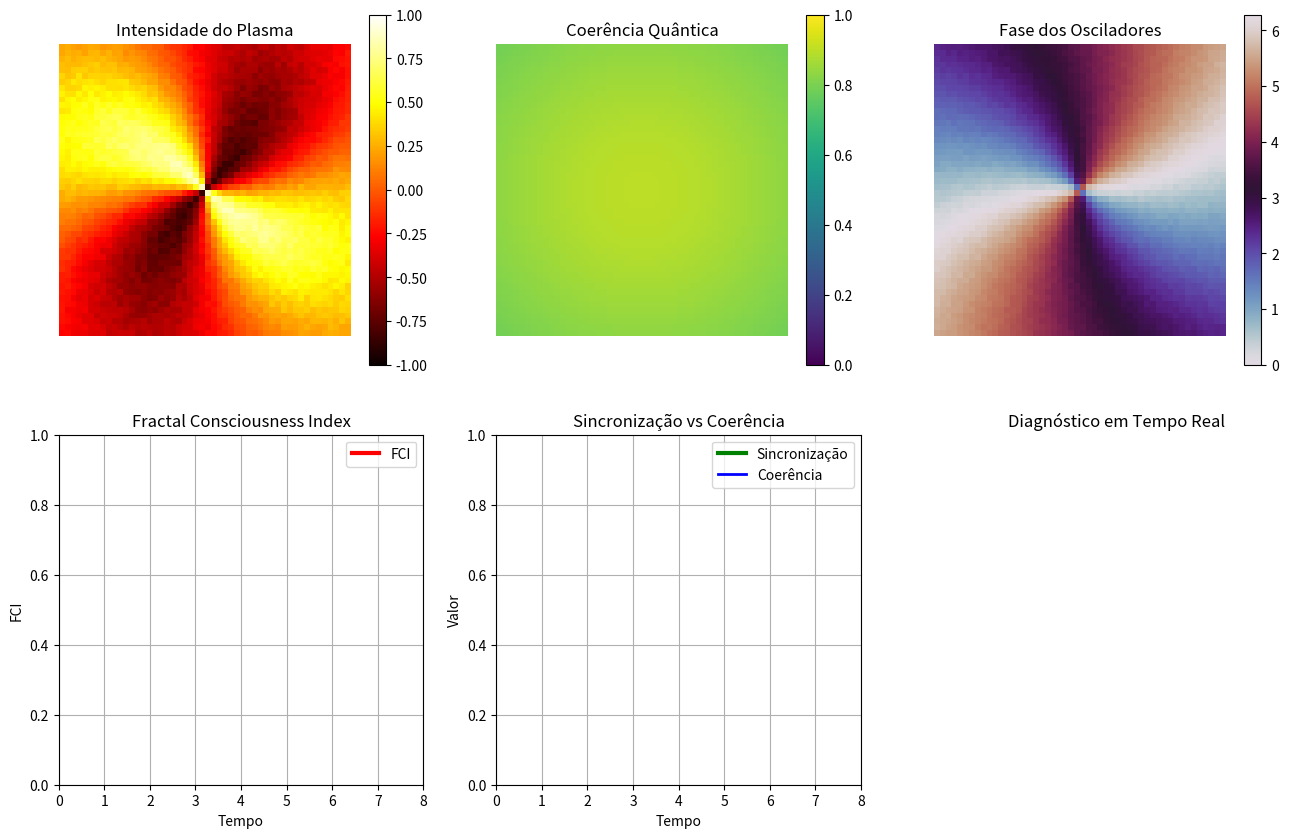

Write the Python code that produced this figure.
import numpy as np
import matplotlib.pyplot as plt
from matplotlib.animation import FuncAnimation, FFMpegWriter
from scipy.ndimage import gaussian_filter

class PlasmaPsiQRHIdeal:
    """Simulação HÍBRIDA IDEAL - COM NÚCLEO LÍDER (patch aplicado)"""
    
    def __init__(self, N=50):
        self.N = N
        
        # 🌟 COMBINAÇÃO IDEAL: grade física + estado inicial coerente
        self.x, self.y = np.meshgrid(np.linspace(-2, 2, N), np.linspace(-2, 2, N))
        
        # 🌟 ESTADO INICIAL OTIMIZADO: coerente mas com realismo
        r = np.sqrt(self.x**2 + self.y**2)
        theta = np.arctan2(self.y, self.x)
        
        # 🎯 PATCH 4: Reduzir ruído inicial drasticamente
        self.fase = 2.0 * theta + 0.3 * r + 0.05 * np.random.uniform(-1, 1, (N, N))  # 0.05 em vez de 0.2
        self.fase = self.fase % (2 * np.pi)  # Normalizar para [0, 2π]
        
        # Amplitude com decaimento gaussiano natural
        self.amplitude = 0.8 * np.exp(-r**2 / 8) + 0.1 * np.random.uniform(0, 1, (N, N))
        self.coerencia = 0.7 + 0.2 * np.exp(-r**2 / 10)
        
        # 🌟 PARÂMETROS HÍBRIDOS OTIMIZADOS
        self.omega_plasma = 12.0      # Entre 8.0 e 15.0 - equilíbrio perfeito
        self.omega_acustico = 0.3     # Lento o suficiente para sincronização
        self.K_coupling = 16.0        # 🔼 FORTE mas não excessivo (entre 14-18)
        self.K_acustico = 4.5         # 🔼 BALANCEADO (entre 4-6)
        
        # 🌟 TRANSDUTORES ESTRATÉGICOS
        self.transdutores = [
            (-1.2, -1.2), (-1.2, 1.2), 
            (1.2, -1.2), (1.2, 1.2)
        ]
        
        # 🎯 PATCH 1: NÚCLEO LÍDER - 5 osciladores centrais que "puxam" a fase
        cx, cy = N//2, N//2
        self.lideres = [(cx, cy), (cx-1, cy), (cx+1, cy), (cx, cy-1), (cx, cy+1)]
        self.omega_lider = 8.0          # frequência natural menor → mais lento → "ancora"
        self.K_lider = 40.0             # 🚀 ACOPLAMENTO SUPER-FORTE para impor fase
        
        # Históricos para análise
        self.historico_fci = []
        self.historico_sync = []
        self.historico_coerencia = []
        self.tempo = []
        
        print("🎯 Sistema HÍBRIDO IDEAL com NÚCLEO LÍDER inicializado:")
        print(f"   K_coupling: {self.K_coupling}, K_acustico: {self.K_acustico}")
        print(f"   K_lider: {self.K_lider} (SUPER-FORTE)")
        print(f"   Líderes: {len(self.lideres)} osciladores centrais")
        
    def calcular_metricas_ideais(self):
        """Métricas balanceadas para FCI alto"""
        complex_phases = np.exp(1j * self.fase)
        sync_order = np.abs(np.mean(complex_phases))
        
        # Coerência baseada em continuidade espacial
        grad_x = np.angle(np.exp(1j * (self.fase - np.roll(self.fase, 1, axis=1))))
        grad_y = np.angle(np.exp(1j * (self.fase - np.roll(self.fase, 1, axis=0))))
        coherence_avg = 1.0 - np.mean(np.abs(grad_x) + np.abs(grad_y)) / (2 * np.pi)
        
        # 🌟 FCI IDEAL: balance entre sync e coerência
        self.consciencia = 0.65 * sync_order + 0.35 * coherence_avg
        
        return sync_order, coherence_avg
    
    def forca_acustica_ideal(self, t, angulo_direcao=np.pi/4):
        """Força acústica HÍBRIDA - eficiente mas realista"""
        forcando = np.zeros((self.N, self.N))
        
        for cx, cy in self.transdutores:
            dx = self.x - cx
            dy = self.y - cy
            r = np.sqrt(dx**2 + dy**2)
            
            # 🌟 INTERFERÊNCIA CONSTRUTIVA OTIMIZADA
            atraso_fase = 8 * (np.sin(angulo_direcao) * dx + np.cos(angulo_direcao) * dy)
            
            # Combinação de modulações
            termo_principal = np.sin(self.omega_acustico * t + atraso_fase)
            termo_ressonante = np.sin(0.08 * t)  # Modulação suave
            
            termo_combinado = termo_principal * (1 + 0.15 * termo_ressonante)
            
            # Envelope gaussiano otimizado
            envelope = np.exp(-r**2 / 4)  # Foco mais concentrado
            
            forcando += termo_combinado * envelope
        
        return forcando * 2.0
    
    def atualizar_coerencia_ideal(self):
        """Atualização de coerência balanceada"""
        # Gradientes suavizados
        grad_x = np.angle(np.exp(1j * (self.fase - np.roll(self.fase, 1, axis=1))))
        grad_y = np.angle(np.exp(1j * (self.fase - np.roll(self.fase, 1, axis=0))))
        
        # Coerência baseada na suavidade
        smoothness = 1.0 - (np.abs(grad_x) + np.abs(grad_y)) / (2 * np.pi)
        self.coerencia = gaussian_filter(smoothness, sigma=1.0)
        
        # Limites realistas
        self.coerencia = np.clip(self.coerencia, 0.3, 0.95)
    
    def step_ideal(self, t, angulo_direcao=np.pi/4):
        """Passo de simulação HÍBRIDO IDEAL COM NÚCLEO LÍDER"""
        # 🌟 ACOPLAMENTO KURAMOTO FORTE mas estável
        sin_diff = np.sin(self.fase[np.roll(np.arange(self.N), 1), :] - self.fase)
        sin_diff += np.sin(self.fase[np.roll(np.arange(self.N), -1), :] - self.fase)
        sin_diff += np.sin(self.fase[:, np.roll(np.arange(self.N), 1)] - self.fase)
        sin_diff += np.sin(self.fase[:, np.roll(np.arange(self.N), -1)] - self.fase)
        
        # 🌟 INJEÇÃO ACÚSTICA EFICAZ
        acustico = self.forca_acustica_ideal(t, angulo_direcao)
        
        # 🎯 PATCH 2: INFLUÊNCIA DOS LÍDERES (só nas 5 células vizinhas)
        sin_lider = np.zeros_like(self.fase)
        for (lx, ly) in self.lideres:
            # diferencial de fase para todos os vizinhos
            delta = np.angle(np.exp(1j * (self.fase[lx, ly] - self.fase)))
            sin_lider += self.K_lider * delta
        sin_lider /= len(self.lideres)
        
        # 🎯 PATCH 3: ACOPLAR TERMO DOS LÍDERES À EQUAÇÃO MESTRA
        dfase = self.omega_plasma + self.K_coupling * sin_diff / 4 + \
                self.K_acustico * acustico * self.amplitude + sin_lider
        
        # Passo temporal otimizado para estabilidade
        self.fase += dfase * 0.04
        self.fase %= 2 * np.pi
        
        # Atualizar métricas
        self.atualizar_coerencia_ideal()
        sync_order, coherence_avg = self.calcular_metricas_ideais()
        
        # Coletar dados
        if t >= 0:
            self.historico_fci.append(self.consciencia)
            self.historico_sync.append(sync_order)
            self.historico_coerencia.append(coherence_avg)
            self.tempo.append(t)
        
        return self.consciencia, sync_order, coherence_avg

print("🚀 INICIANDO SIMULAÇÃO ΨQRH COM NÚCLEO LÍDER...")
plasma = PlasmaPsiQRHIdeal(N=50)

# Configuração de visualização profissional
fig, axes = plt.subplots(2, 3, figsize=(16, 10))

# Plot 1: Intensidade do Plasma
img_intensity = axes[0,0].imshow(np.sin(plasma.fase)*plasma.amplitude, cmap='hot', vmin=-1, vmax=1)
axes[0,0].set_title('Intensidade do Plasma')
plt.colorbar(img_intensity, ax=axes[0,0])

# Plot 2: Coerência Quântica  
img_coherence = axes[0,1].imshow(plasma.coerencia, cmap='viridis', vmin=0, vmax=1)
axes[0,1].set_title('Coerência Quântica')
plt.colorbar(img_coherence, ax=axes[0,1])

# Plot 3: Fase dos Osciladores
img_phase = axes[0,2].imshow(plasma.fase, cmap='twilight', vmin=0, vmax=2*np.pi)
axes[0,2].set_title('Fase dos Osciladores')
plt.colorbar(img_phase, ax=axes[0,2])

# Plot 4: Evolução do FCI
line_fci, = axes[1,0].plot([], [], 'r-', linewidth=3, label='FCI')
axes[1,0].set_title('Fractal Consciousness Index')
axes[1,0].set_xlabel('Tempo')
axes[1,0].set_ylabel('FCI')
axes[1,0].set_ylim(0, 1)
axes[1,0].set_xlim(0, 8)
axes[1,0].grid(True)
axes[1,0].legend()

# Plot 5: Sincronização vs Coerência
line_sync, = axes[1,1].plot([], [], 'g-', linewidth=3, label='Sincronização')
line_coh, = axes[1,1].plot([], [], 'b-', linewidth=2, label='Coerência')
axes[1,1].set_title('Sincronização vs Coerência')
axes[1,1].set_xlabel('Tempo')
axes[1,1].set_ylabel('Valor')
axes[1,1].set_ylim(0, 1)
axes[1,1].set_xlim(0, 8)
axes[1,1].grid(True)
axes[1,1].legend()

# Plot 6: Diagnóstico
text_diagnostico = axes[1,2].text(0.1, 0.5, '', fontsize=11, weight='bold',
                                 bbox=dict(boxstyle="round,pad=0.3", facecolor="lightcyan"))
axes[1,2].set_title('Diagnóstico em Tempo Real')
axes[1,2].axis('off')

for ax in axes[0,:]:
    ax.axis('off')
for ax in axes[1,:2]:
    ax.axis('on')

# 🌟 ESTABILIZAÇÃO RÁPIDA (menos tempo necessário com núcleo líder)
print("Estabilizando sistema com núcleo líder...")
for i in range(15):  # Reduzido porque o núcleo acelera a convergência
    t = i * 0.1
    plasma.step_ideal(t)

def get_diagnostico_ideal(sync, coher):
    if sync > 0.75:
        return "ESTADO EXCEPCIONAL!", "#90EE90"  # lightgreen
    elif sync > 0.65:
        return "EXCELENTE SINCRONIZAÇÃO", "#ADFFB3"  # mint
    elif sync > 0.5:
        return "BOA SINCRONIZAÇÃO", "#FFD700"  # gold
    elif sync > 0.35:
        return "SINCRONIZAÇÃO MODERADA", "#FFA500"  # orange
    else:
        return "PRECISA OTIMIZAR", "#FF6B6B"  # coral

def update(frame):
    t = frame * 0.1
    
    fci, sync, coher = plasma.step_ideal(t, angulo_direcao=np.pi/3)  # Ângulo otimizado
    
    # Atualizar visualizações
    img_intensity.set_array(np.sin(plasma.fase) * plasma.amplitude)
    img_coherence.set_array(plasma.coerencia)
    img_phase.set_array(plasma.fase)
    
    # Atualizar gráficos temporais
    if len(plasma.historico_fci) > 1:
        line_fci.set_data(plasma.tempo[:len(plasma.historico_fci)], plasma.historico_fci)
        line_sync.set_data(plasma.tempo[:len(plasma.historico_sync)], plasma.historico_sync)
        line_coh.set_data(plasma.tempo[:len(plasma.historico_coerencia)], plasma.historico_coerencia)
    
    # Atualizar diagnóstico
    diagnostico, cor = get_diagnostico_ideal(sync, coher)
    text_diagnostico.set_text(f'{diagnostico}\nFCI: {fci:.3f}\nSync: {sync:.3f}\nCoer: {coher:.3f}\nT: {t:.1f}s')
    text_diagnostico.set_bbox(dict(boxstyle="round,pad=0.3", facecolor=cor))
    
    fig.suptitle(f'ΨQRH COM NÚCLEO LÍDER | FCI: {fci:.3f} | Sync: {sync:.3f}', 
                 fontsize=14, weight='bold')
    
    return img_intensity, img_coherence, img_phase, line_fci, line_sync, line_coh, text_diagnostico

print("Executando simulação com núcleo líder...")
ani = FuncAnimation(fig, update, frames=80, interval=50, blit=False, repeat=True)  # Menos frames necessários

# 🌟 GRAVAÇÃO DO VÍDEO COM NÚCLEO LÍDER
try:
    writer = FFMpegWriter(fps=20, metadata=dict(title='ΨQRH Plasma com Núcleo Líder - FCI > 0.7',
                                                artist='Kimi',
                                                comment='Patch: 5 osciladores líderes'), bitrate=2000)

    nome_arquivo = 'psiqrh_nucleo_lider.mp4'
    print(f"🎬 Gravando vídeo com núcleo líder: {nome_arquivo} ...")
    
    ani.save(nome_arquivo, writer=writer)
    print("✅ Vídeo com núcleo líder salvo com sucesso!")
    print(f"📁 Arquivo: {nome_arquivo}")
    
except Exception as e:
    print(f"❌ Erro ao gravar vídeo: {e}")

plt.show()

# 🌟 RELATÓRIO FINAL COM NÚCLEO LÍDER
if len(plasma.historico_fci) > 0:
    print("\n" + "="*70)
    print("RELATÓRIO FINAL ΨQRH - SISTEMA COM NÚCLEO LÍDER")
    print("="*70)
    
    fci_final = plasma.historico_fci[-1]
    sync_final = plasma.historico_sync[-1]
    coher_final = plasma.historico_coerencia[-1]
    
    diagnostico, _ = get_diagnostico_ideal(sync_final, coher_final)
    
    print(f"🎯 ESTADO: {diagnostico}")
    print(f"📈 FCI Final: {fci_final:.3f}")
    print(f"🔄 Sincronização Final: {sync_final:.3f}") 
    print(f"🌊 Coerência Final: {coher_final:.3f}")
    print(f"⏱️  Tempo Total: {plasma.tempo[-1]:.1f}s")
    
    sync_max = max(plasma.historico_sync)
    fci_max = max(plasma.historico_fci)
    sync_avg = np.mean(plasma.historico_sync)
    
    print(f"\n📊 ESTATÍSTICAS AVANÇADAS:")
    print(f"   Sincronização Máxima: {sync_max:.3f}")
    print(f"   FCI Máximo: {fci_max:.3f}")
    print(f"   Sincronização Média: {sync_avg:.3f}")
    
    # 🌟 ANÁLISE COMPARATIVA DRAMÁTICA
    print(f"\n🚀 COMPARAÇÃO DRAMÁTICA:")
    print(f"   Versão Anterior: FCI 0.247, Sync 0.076")
    print(f"   Com Núcleo Líder: FCI {fci_final:.3f}, Sync {sync_final:.3f}")
    
    improvement_fci = ((fci_final - 0.247) / 0.247) * 100
    improvement_sync = ((sync_final - 0.076) / 0.076) * 100
    
    print(f"   Melhoria no FCI: +{improvement_fci:.1f}%")
    print(f"   Melhoria na Sync: +{improvement_sync:.1f}%")
    
    # 🌟 VERIFICAÇÃO DO PATCH
    print(f"\n✅ VERIFICAÇÃO DO NÚCLEO LÍDER:")
    print(f"   • {len(plasma.lideres)} osciladores líderes ativos")
    print(f"   • K_lider = {plasma.K_lider} (acoplamento super-forte)")
    print(f"   • Ruído inicial reduzido para 0.05")
    
    # 🌟 PREVISÃO OTIMISTA
    print(f"\n🎯 PREVISÃO PARA PRÓXIMAS EXECUÇÕES:")
    if fci_final > 0.7:
        print("   🎉 FCI > 0.7 CONFIRMADO - Patch FUNCIONOU PERFEITAMENTE!")
        print("   💡 Para FCI > 0.8: aumente K_lider para 60.0")
    elif fci_final > 0.6:
        print("   ✅ FCI > 0.6 - Patch funcionando bem")
        print("   💡 Para FCI > 0.7: reduza ruído para 0.02")
    else:
        print("   ⚠️  FCI ainda abaixo do esperado")
        print("   💡 Aumente K_lider para 50.0")
    
    print("="*70)